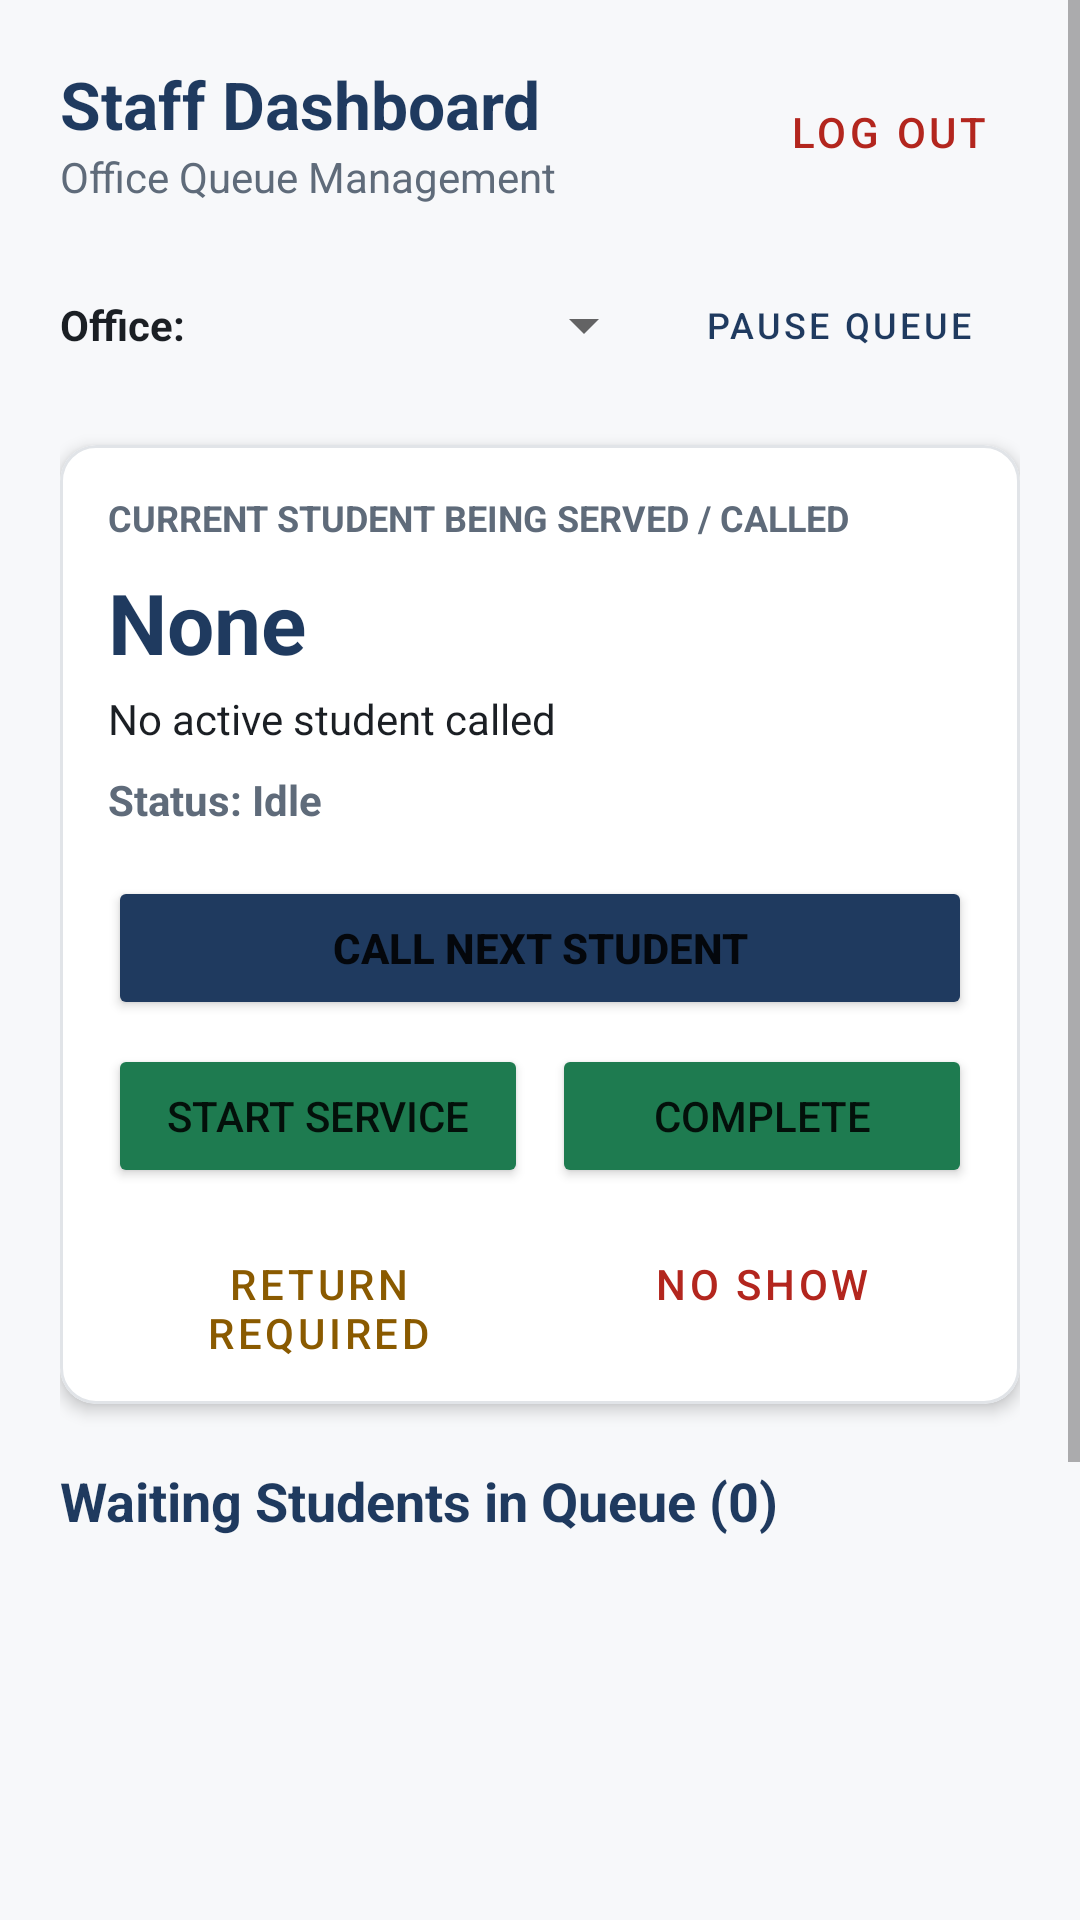

Produce the Android XML layout that renders to this screen, including the resource entries it uses.
<!-- AndroidManifest.xml: application theme Theme.CampusQueue -->
<!-- res/layout/activity_staff_dashboard.xml -->
<?xml version="1.0" encoding="utf-8"?>
<ScrollView xmlns:android="http://schemas.android.com/apk/res/android"
    xmlns:app="http://schemas.android.com/apk/res-auto"
    android:layout_width="match_parent"
    android:layout_height="match_parent"
    android:background="@color/cq_bg"
    android:fillViewport="true">

    <LinearLayout
        android:layout_width="match_parent"
        android:layout_height="wrap_content"
        android:orientation="vertical"
        android:padding="20dp">

        
        <LinearLayout
            android:layout_width="match_parent"
            android:layout_height="wrap_content"
            android:gravity="center_vertical"
            android:orientation="horizontal">

            <LinearLayout
                android:layout_width="0dp"
                android:layout_height="wrap_content"
                android:layout_weight="1"
                android:orientation="vertical">

                <TextView
                    android:id="@+id/tvStaffName"
                    android:layout_width="wrap_content"
                    android:layout_height="wrap_content"
                    android:text="Staff Dashboard"
                    android:textColor="@color/cq_navy"
                    android:textSize="22sp"
                    android:textStyle="bold" />

                <TextView
                    android:id="@+id/tvAssignedOffice"
                    android:layout_width="wrap_content"
                    android:layout_height="wrap_content"
                    android:text="Office Queue Management"
                    android:textColor="@color/cq_muted"
                    android:textSize="14sp" />
            </LinearLayout>

            <Button
                android:id="@+id/btnLogout"
                style="@style/Widget.MaterialComponents.Button.TextButton"
                android:layout_width="wrap_content"
                android:layout_height="wrap_content"
                android:text="Log out"
                android:textColor="@color/cq_error" />
        </LinearLayout>

        
        <LinearLayout
            android:layout_width="match_parent"
            android:layout_height="wrap_content"
            android:layout_marginTop="16dp"
            android:gravity="center_vertical"
            android:orientation="horizontal">

            <TextView
                android:layout_width="wrap_content"
                android:layout_height="wrap_content"
                android:text="Office:"
                android:textColor="@color/cq_text"
                android:textSize="14sp"
                android:textStyle="bold" />

            <Spinner
                android:id="@+id/spOffice"
                android:layout_width="0dp"
                android:layout_height="48dp"
                android:layout_marginStart="8dp"
                android:layout_weight="1" />

            <Button
                android:id="@+id/btnToggleStatus"
                style="@style/Widget.MaterialComponents.Button.OutlinedButton"
                android:layout_width="wrap_content"
                android:layout_height="wrap_content"
                android:text="Pause Queue"
                android:textSize="12sp" />
        </LinearLayout>

        
        <com.google.android.material.card.MaterialCardView
            android:layout_width="match_parent"
            android:layout_height="wrap_content"
            android:layout_marginTop="16dp"
            app:cardCornerRadius="12dp"
            app:cardElevation="3dp"
            app:strokeColor="@color/cq_border"
            app:strokeWidth="1dp">

            <LinearLayout
                android:layout_width="match_parent"
                android:layout_height="wrap_content"
                android:orientation="vertical"
                android:padding="16dp">

                <TextView
                    android:layout_width="wrap_content"
                    android:layout_height="wrap_content"
                    android:text="CURRENT STUDENT BEING SERVED / CALLED"
                    android:textColor="@color/cq_muted"
                    android:textSize="12sp"
                    android:textStyle="bold" />

                <TextView
                    android:id="@+id/tvCurrentTicketNum"
                    android:layout_width="wrap_content"
                    android:layout_height="wrap_content"
                    android:layout_marginTop="8dp"
                    android:text="None"
                    android:textColor="@color/cq_navy"
                    android:textSize="28sp"
                    android:textStyle="bold" />

                <TextView
                    android:id="@+id/tvCurrentStudentName"
                    android:layout_width="wrap_content"
                    android:layout_height="wrap_content"
                    android:layout_marginTop="4dp"
                    android:text="No active student called"
                    android:textColor="@color/cq_text"
                    android:textSize="14sp" />

                <TextView
                    android:id="@+id/tvCurrentStatus"
                    android:layout_width="wrap_content"
                    android:layout_height="wrap_content"
                    android:layout_marginTop="8dp"
                    android:text="Status: Idle"
                    android:textColor="@color/cq_muted"
                    android:textSize="14sp"
                    android:textStyle="bold" />

                
                <LinearLayout
                    android:layout_width="match_parent"
                    android:layout_height="wrap_content"
                    android:layout_marginTop="16dp"
                    android:orientation="vertical">

                    <Button
                        android:id="@+id/btnCallNext"
                        android:layout_width="match_parent"
                        android:layout_height="48dp"
                        android:backgroundTint="@color/cq_navy"
                        android:text="Call Next Student"
                        android:textStyle="bold" />

                    <LinearLayout
                        android:layout_width="match_parent"
                        android:layout_height="wrap_content"
                        android:layout_marginTop="8dp"
                        android:orientation="horizontal">

                        <Button
                            android:id="@+id/btnStartService"
                            android:layout_width="0dp"
                            android:layout_height="48dp"
                            android:layout_marginEnd="4dp"
                            android:layout_weight="1"
                            android:backgroundTint="@color/cq_green"
                            android:text="Start Service" />

                        <Button
                            android:id="@+id/btnComplete"
                            android:layout_width="0dp"
                            android:layout_height="48dp"
                            android:layout_marginStart="4dp"
                            android:layout_weight="1"
                            android:backgroundTint="@color/cq_green"
                            android:text="Complete" />
                    </LinearLayout>

                    <LinearLayout
                        android:layout_width="match_parent"
                        android:layout_height="wrap_content"
                        android:layout_marginTop="8dp"
                        android:orientation="horizontal">

                        <Button
                            android:id="@+id/btnReturnRequired"
                            style="@style/Widget.MaterialComponents.Button.OutlinedButton"
                            android:layout_width="0dp"
                            android:layout_height="48dp"
                            android:layout_marginEnd="4dp"
                            android:layout_weight="1"
                            android:text="Return Required"
                            android:textColor="@color/cq_warning" />

                        <Button
                            android:id="@+id/btnNoShow"
                            style="@style/Widget.MaterialComponents.Button.OutlinedButton"
                            android:layout_width="0dp"
                            android:layout_height="48dp"
                            android:layout_marginStart="4dp"
                            android:layout_weight="1"
                            android:text="No Show"
                            android:textColor="@color/cq_error" />
                    </LinearLayout>
                </LinearLayout>

            </LinearLayout>
        </com.google.android.material.card.MaterialCardView>

        
        <TextView
            android:id="@+id/tvWaitingHeader"
            android:layout_width="wrap_content"
            android:layout_height="wrap_content"
            android:layout_marginTop="20dp"
            android:text="Waiting Students in Queue (0)"
            android:textColor="@color/cq_navy"
            android:textSize="18sp"
            android:textStyle="bold" />

        <ListView
            android:id="@+id/lvWaitingQueue"
            android:layout_width="match_parent"
            android:layout_height="300dp"
            android:layout_marginTop="8dp"
            android:divider="@color/cq_border"
            android:dividerHeight="1dp" />

    </LinearLayout>
</ScrollView>
<!-- resources referenced by this layout -->
<resources>
  <color name="cq_bg">#F7F8FA</color>
  <color name="cq_border">#E1E4E8</color>
  <color name="cq_error">#B3261E</color>
  <color name="cq_green">#1E7B50</color>
  <color name="cq_muted">#5F6B7A</color>
  <color name="cq_navy">#1F3A5F</color>
  <color name="cq_text">#1B1F24</color>
  <color name="cq_warning">#8A5A00</color>
  <style name="Theme.CampusQueue" parent="Theme.MaterialComponents.Light.NoActionBar">
          <item name="colorPrimary">@color/cq_navy</item>
          <item name="colorOnPrimary">@color/cq_surface</item>
          <item name="colorSecondary">@color/cq_green</item>
          <item name="android:windowBackground">@color/cq_background</item>
          <item name="android:statusBarColor">@color/cq_navy</item>
      </style>
  <color name="cq_surface">#FFFFFF</color>
  <color name="cq_background">#F7F8FA</color>
</resources>
